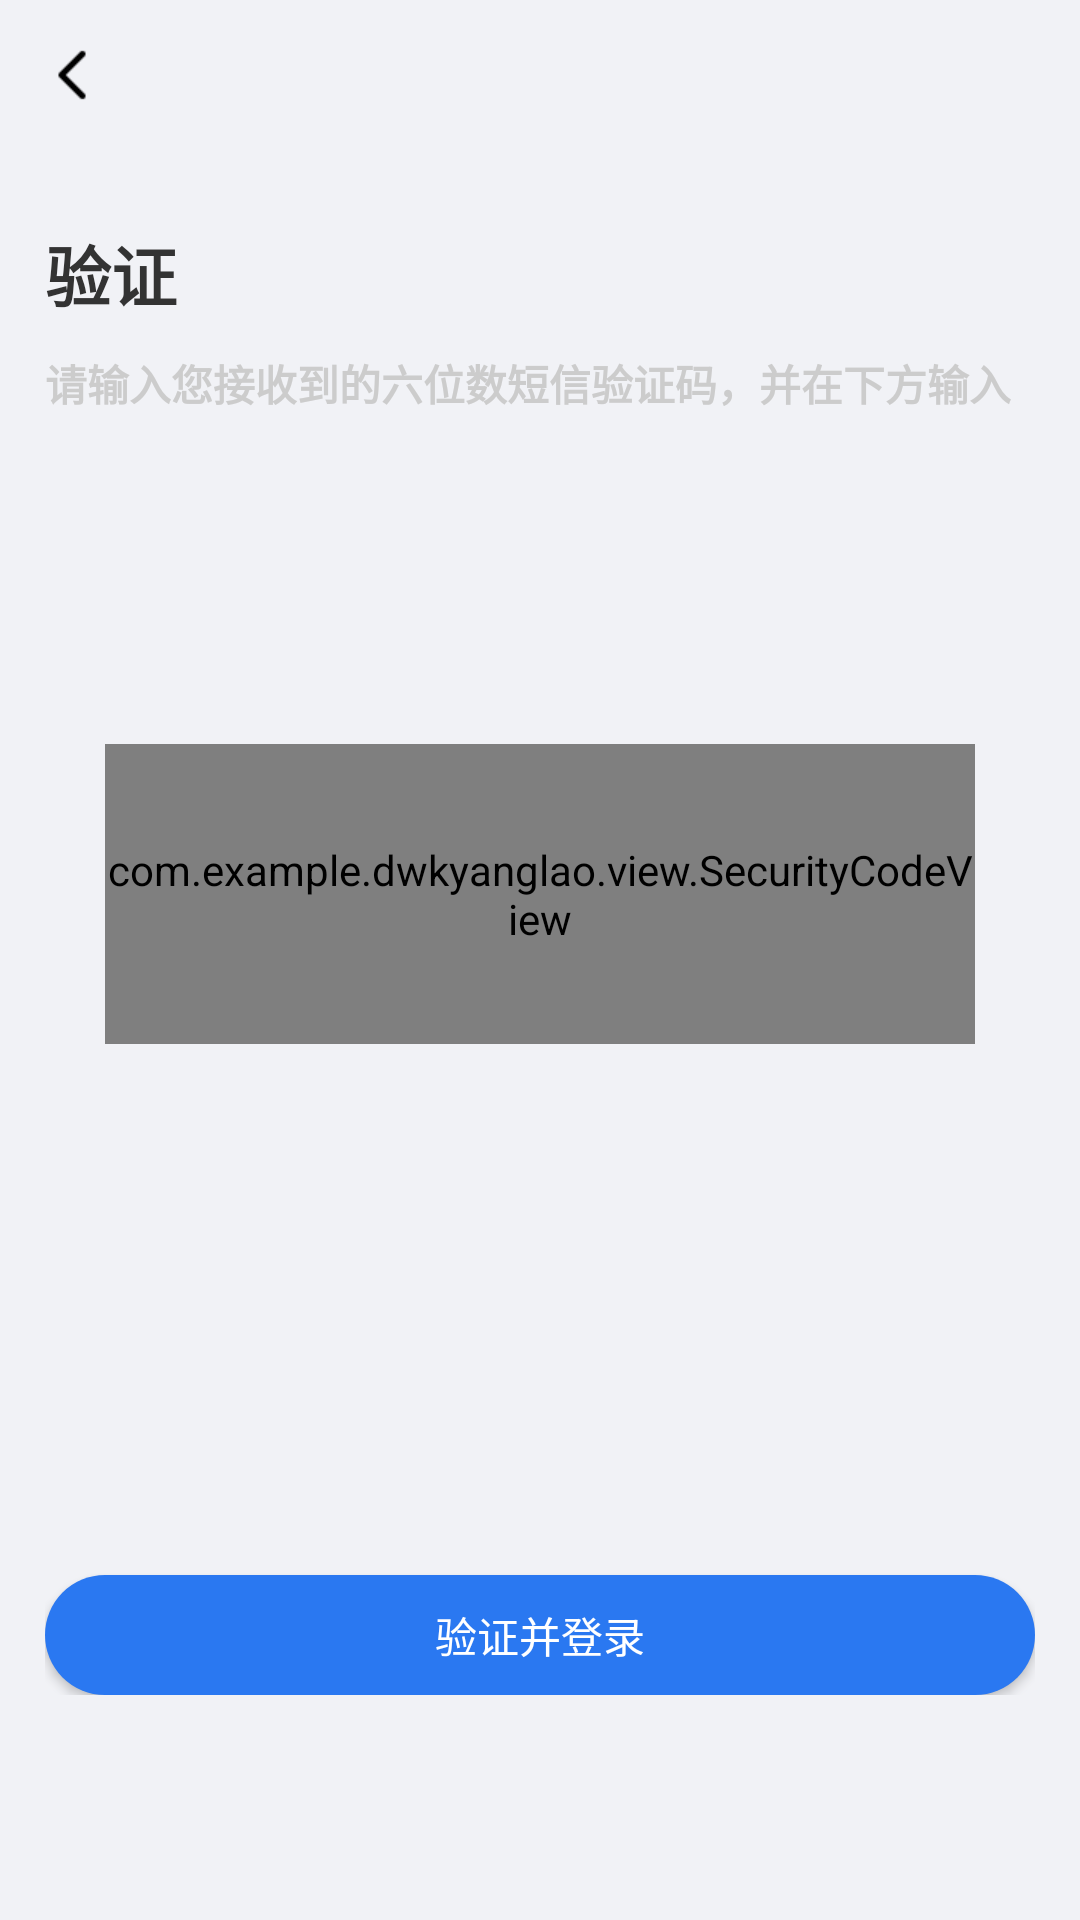

Produce the Android XML layout that renders to this screen, including the resource entries it uses.
<!-- AndroidManifest.xml: application theme AppTheme -->
<!-- res/layout/activity_yzm.xml -->
<?xml version="1.0" encoding="utf-8"?>
<LinearLayout xmlns:android="http://schemas.android.com/apk/res/android"
    xmlns:app="http://schemas.android.com/apk/res-auto"
    xmlns:tools="http://schemas.android.com/tools"
    android:layout_width="match_parent"
    android:layout_height="match_parent"
    android:background="@color/bg"
    android:orientation="vertical"
    android:padding="15dp"
    tools:context=".activity.activity4.YzmActivity">
    <RelativeLayout
        android:layout_width="match_parent"
        android:layout_height="40dp"
        android:gravity="center_vertical">
        <RelativeLayout
            android:id="@+id/id_back"
            android:layout_width="40dp"
            android:layout_height="match_parent">
            <ImageView
                android:layout_width="wrap_content"
                android:layout_height="wrap_content"
                android:src="@mipmap/back"
                />
        </RelativeLayout>

    </RelativeLayout>
    <TextView
        android:layout_width="wrap_content"
        android:layout_height="wrap_content"
        android:text="验证"
        android:textSize="22sp"
        android:textStyle="bold"
        android:layout_marginTop="20dp"
        />
    <TextView
        android:layout_width="wrap_content"
        android:layout_height="wrap_content"
        android:text="请输入您接收到的六位数短信验证码，并在下方输入"
        android:textSize="14sp"
        android:textStyle="bold"
        android:layout_marginTop="10dp"
        android:textColor="@color/txt_light_gray"
        />
    <RelativeLayout
        android:layout_width="match_parent"
        android:layout_height="40dp"
        android:layout_marginTop="50dp"
        android:paddingLeft="20dp"
        android:paddingRight="20dp">

    </RelativeLayout>
    <com.example.dwkyanglao.view.SecurityCodeView
        android:id="@+id/scv_edittext"
        android:layout_width="match_parent"
        android:layout_height="100dp"
        android:layout_gravity="center_horizontal"
        android:layout_marginLeft="20dp"
        android:layout_marginRight="20dp"
        android:layout_marginTop="20dp" />

    <RelativeLayout
        android:layout_width="match_parent"
        android:layout_height="match_parent"
        android:orientation="vertical"
        android:paddingBottom="60dp">
        <Button
            android:id="@+id/id_bt1"
            android:layout_width="match_parent"
            android:layout_height="40dp"
            android:layout_gravity="bottom"
            android:background="@drawable/bt"
            android:text="验证并登录"
            android:gravity="center"
            android:textColor="@color/bg_white"
            android:layout_alignParentBottom="true"
            />

    </RelativeLayout>
</LinearLayout>
<!-- resources referenced by this layout -->
<resources>
  <color name="bg">#f1f2f6</color>
  <color name="bg_white">#ffffff</color>
  <color name="txt_light_gray">#CCCCCC</color>
  <!-- drawable bt (drawable) -->
  <?xml version="1.0" encoding="utf-8"?>
  <shape xmlns:android="http://schemas.android.com/apk/res/android">
      <corners
          android:radius="30dp"/>
      <solid
          android:color="@color/lanse"/>
  </shape>
  <!-- mipmap back: png bitmap (mipmap-xhdpi, 245 bytes) -->
  <style name="AppTheme" parent="Theme.AppCompat.Light.DarkActionBar">
      
      
      
      
          <item name="android:textColor">@color/txt_black</item>
      </style>
  <color name="lanse">#2a78f1</color>
  <color name="txt_black">#333333</color>
</resources>
